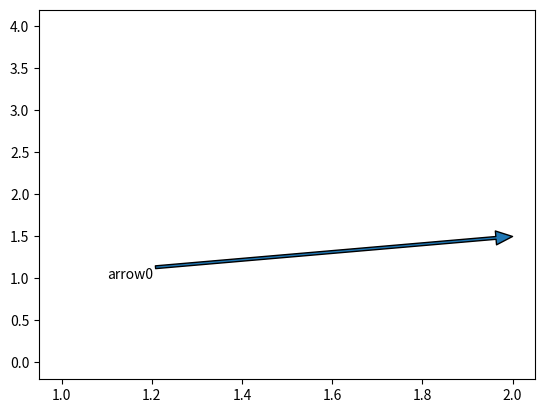

Here is the Python script that generated this plot: (Note: this script raises an exception after producing the figure.)
import matplotlib.pyplot as plt
import matplotlib.patches as patches
from matplotlib import transforms
import numpy as np
from numpy import cos, sin
plt.close()
plt.plot([1,2],[0,4], 'w')
ax = plt.gcf().axes[0]

def patchesAB(styleA, styleB, orig, target,
                widthA, lengthA, widthB, lengthB,
                kwargsA, kwargsB, shrinkA=0., shrinkB=0.):
    '''
    Select 'styleA' and 'styleB' from the dictionary 'polygons'
    widthA, lengthA, widthB, lenghtB, shrinkA, shrinkB are defined in points
    kwargsA and kwargsB are dictionaries
    '''
    polygons = {\
        '|':np.array([[0,0],[0,1],[0.1,1],[0.1,-1],[0,-1],[0,0]], dtype=float),
        'arrow1':np.array([[0,0],[0,1],[-1,2],[3,0],[-1,-2],[0,-1],[0,0]], dtype=float),
        'arrow2':np.array([[0,0],[-1,1],[0,2],[3,0],[0,-2],[-1,-1],[0,0]], dtype=float),
               }
    xyA = polygons.get( styleA )
    xyB = polygons.get( styleB )
    #
    fig = plt.gcf()
    ax = fig.axes[0]
    trans = ax.transData
    pixPunit = trans.transform([(1,0),(0,1)])-ax.transData.transform((0,0))
    unitPpix = pixPunit
    unitPpix[0,0] = 1/unitPpix[0,0]
    unitPpix[1,1] = 1/unitPpix[1,1]
    #
    orig = np.array(orig)
    target = np.array(target)
    vec = target-orig
    angle = np.arctan2( vec[1], vec[0] )
    #
    lengthA *= unitPpix[0,0]
    lengthB *= unitPpix[0,0]
    widthA  *= unitPpix[1,1]
    widthB  *= unitPpix[1,1]
    orig   += (unitPpix[1,1]*sin(angle)+unitPpix[0,0]*cos(angle))*vec*shrinkA
    target -= (unitPpix[1,1]*sin(angle)+unitPpix[0,0]*cos(angle))*vec*shrinkB
    #TODO improve shrinking... another attempt:
    #orig   +=  unitPpix.dot(vec) * shrinkA
    #target -=  unitPpix.dot(vec) * shrinkB
    # polA
    if xyA != None:
        a = transforms.Affine2D()
        tA = a.rotate_around( orig[0], orig[1], angle+np.pi ) + trans
        xyA = np.float_(xyA)
        xyA[:,0] *= lengthA/(xyA[:,0].max()-xyA[:,0].min())
        xyA[:,1] *=  widthA/(xyA[:,1].max()-xyA[:,1].min())
        xyA += orig
        polA = patches.Polygon( xyA, **kwargsA )
        polA.set_transform( tA )
    else:
        polA = None
    # polB
    if xyB != None:
        a = transforms.Affine2D()
        tB = a.rotate_around( target[0], target[1], angle ) + trans
        xyB = np.float_(xyB)
        xyB[:,0] *= lengthB/(xyB[:,0].max()-xyB[:,0].min())
        xyB[:,1] *=  widthB/(xyB[:,1].max()-xyB[:,1].min())
        xyB += target
        polB = patches.Polygon( xyB, **kwargsB )
        polB.set_transform( tB )
    else:
        polB = None
    return polA, polB

# ARROW 0
plt.annotate('arrow0',xy=(2,1.5),xycoords='data',
             xytext=(1.1,1), textcoords='data',
             arrowprops=dict(frac=0.1,headwidth=10., width=2.))
#
kwargsA = dict( lw=1., ec='k', fc='gray' )
kwargsB = dict( lw=1., ec='k', fc='b' )

# ARROW 1
orig = (1.1,2.)
target = (2.,2.5)
shrinkA = 0.
shrinkB = 0.
polA, polB = patchesAB( '|', 'arrow1', orig, target, 20.,1.,60.,60.,
                        kwargsA, kwargsB, shrinkA, shrinkB )
ax.add_patch(polA)
ax.add_patch(polB)

ax.annotate('arrow1', xy=target, xycoords='data',
             xytext=orig, textcoords='data',
             arrowprops=dict(arrowstyle='-', patchA=polA, patchB=polB,
                 lw=1., shrinkA=shrinkA, shrinkB=shrinkB, relpos=(0.,0.),
                 mutation_scale=1.))
# ARROW 2
orig = (1.1,3.)
target = (2.,3.5)
polA, polB = patchesAB( '|', 'arrow2', orig, target, 20.,1.,60.,60.,
                        kwargsA, kwargsB, shrinkA, shrinkB )
ax.add_patch(polA)
ax.add_patch(polB)

ax.annotate('arrow2', xy=target, xycoords='data',
             xytext=orig, textcoords='data',
             arrowprops=dict(arrowstyle='-', patchA=polA, patchB=polB,
                 lw=1., shrinkA=shrinkA, shrinkB=shrinkB, relpos=(0.,0.),
                 mutation_scale=1.))
plt.autoscale()
plt.xlim(1.,2.2)
plt.ylim(0.5,4)
plt.show()